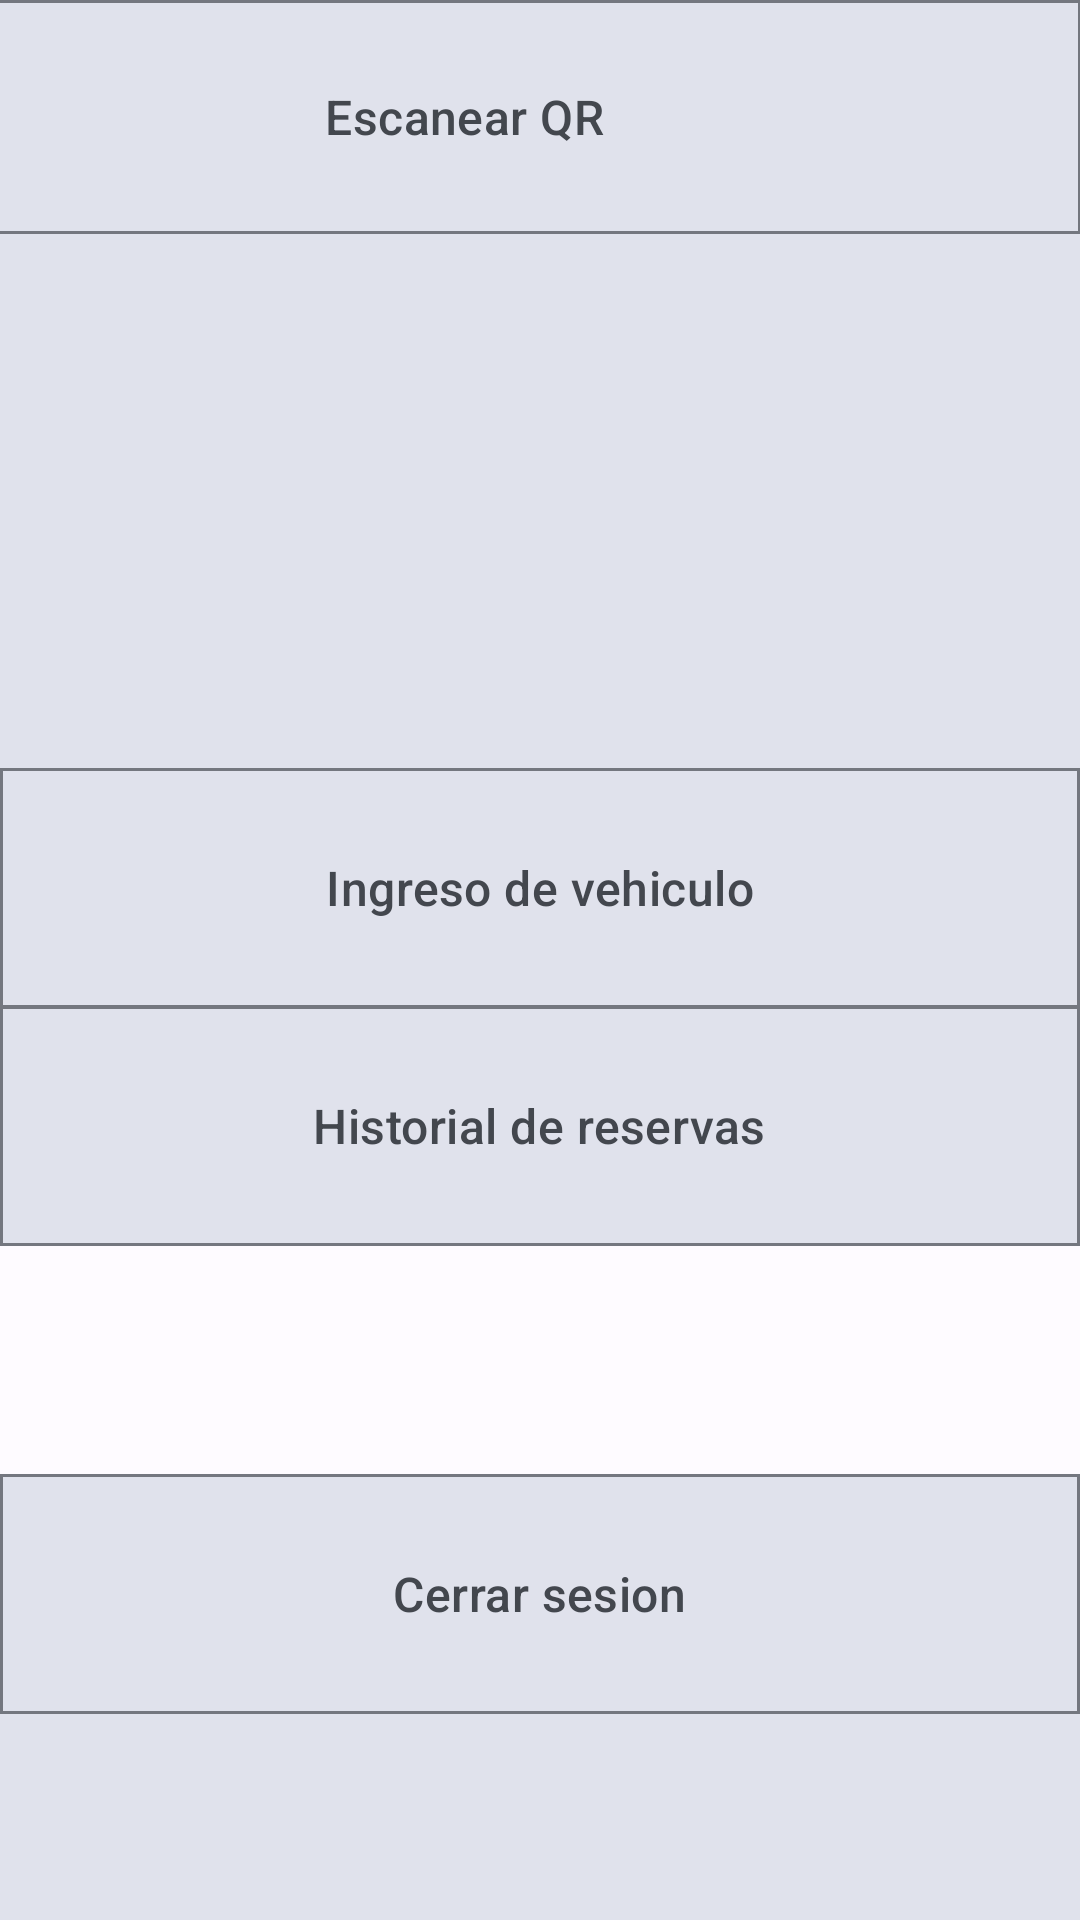

Android layout source for this screen:
<!-- AndroidManifest.xml: application theme Theme.ParkingUApp -->
<!-- res/layout/fragment_perfil_guardia.xml -->
<?xml version="1.0" encoding="utf-8"?>
<androidx.constraintlayout.widget.ConstraintLayout xmlns:android="http://schemas.android.com/apk/res/android"
    xmlns:app="http://schemas.android.com/apk/res-auto"
    xmlns:tools="http://schemas.android.com/tools"
    android:layout_width="match_parent"
    android:layout_height="match_parent"
    android:background="?attr/colorSurface"
    tools:context=".ui.perfil.PerfilFragment">

    <com.google.android.material.appbar.MaterialToolbar
        android:id="@+id/toolbar_perfil"
        android:layout_width="match_parent"
        android:layout_height="?attr/actionBarSize"
        android:background="?attr/colorSurface"
        app:layout_constraintEnd_toEndOf="parent"
        app:layout_constraintStart_toStartOf="parent"
        app:layout_constraintTop_toTopOf="parent">

        <ImageView
            android:layout_width="wrap_content"
            android:layout_height="40dp"
            android:layout_gravity="center"
            android:adjustViewBounds="true"
            android:contentDescription="Logo Universidad"
            android:scaleType="fitCenter"
            android:src="@drawable/ic_launcher_foreground"
            app:tint="?attr/colorPrimary" />

    </com.google.android.material.appbar.MaterialToolbar>

    <View
        android:id="@+id/view_placeholder_top"
        android:layout_width="0dp"
        android:layout_height="0dp"
        android:background="?attr/colorSurfaceVariant"
        app:layout_constraintEnd_toEndOf="parent"
        app:layout_constraintHeight_percent="0.3"
        app:layout_constraintStart_toStartOf="parent"
        app:layout_constraintTop_toBottomOf="@id/toolbar_perfil" />

    <com.google.android.material.card.MaterialCardView
        android:id="@+id/card_ingreso_vehiculo"
        android:layout_width="0dp"
        android:layout_height="80dp"
        android:clickable="true"
        android:focusable="true"
        app:cardBackgroundColor="?attr/colorSurfaceVariant"
        app:cardCornerRadius="0dp"
        app:cardElevation="0dp"
        app:layout_constraintEnd_toEndOf="@+id/card_historial_reservas"
        app:layout_constraintHorizontal_bias="0.0"
        app:layout_constraintStart_toStartOf="@+id/card_historial_reservas"
        app:layout_constraintTop_toBottomOf="@id/view_placeholder_top"
        app:strokeColor="?attr/colorOutline"
        app:strokeWidth="1dp">

        <TextView
            android:layout_width="wrap_content"
            android:layout_height="wrap_content"
            android:layout_gravity="center"
            android:text="Ingreso de vehiculo"
            android:textAppearance="?attr/textAppearanceTitleMedium"
            android:textColor="?attr/colorOnSurfaceVariant"
            tools:layout_editor_absoluteX="150dp"
            tools:layout_editor_absoluteY="274dp" />

    </com.google.android.material.card.MaterialCardView>

    <com.google.android.material.card.MaterialCardView
        android:id="@+id/card_cerrar_sesion"
        android:layout_width="0dp"
        android:layout_height="80dp"
        android:layout_marginTop="76dp"
        android:clickable="true"
        android:focusable="true"
        app:cardBackgroundColor="?attr/colorSurfaceVariant"
        app:cardCornerRadius="0dp"
        app:cardElevation="0dp"
        app:layout_constraintEnd_toEndOf="parent"
        app:layout_constraintHorizontal_bias="0.0"
        app:layout_constraintStart_toStartOf="parent"
        app:layout_constraintTop_toBottomOf="@id/card_historial_reservas"
        app:strokeColor="?attr/colorOutline"
        app:strokeWidth="1dp">

        <TextView
            android:layout_width="wrap_content"
            android:layout_height="wrap_content"
            android:layout_gravity="center"
            android:text="Cerrar sesion"
            android:textAppearance="?attr/textAppearanceTitleMedium"
            android:textColor="?attr/colorOnSurfaceVariant"
            tools:layout_editor_absoluteX="173dp"
            tools:layout_editor_absoluteY="433dp" />

    </com.google.android.material.card.MaterialCardView>

    <com.google.android.material.card.MaterialCardView
        android:id="@+id/card_historial_reservas"
        android:layout_width="0dp"
        android:layout_height="80dp"
        android:layout_marginTop="-1dp"
        android:clickable="true"
        android:focusable="true"
        app:cardBackgroundColor="?attr/colorSurfaceVariant"
        app:cardCornerRadius="0dp"
        app:cardElevation="0dp"
        app:layout_constraintEnd_toEndOf="@+id/card_cerrar_sesion"
        app:layout_constraintHorizontal_bias="1.0"
        app:layout_constraintStart_toStartOf="@+id/card_cerrar_sesion"
        app:layout_constraintTop_toBottomOf="@id/card_ingreso_vehiculo"
        app:strokeColor="?attr/colorOutline"
        app:strokeWidth="1dp">

        <TextView
            android:layout_width="wrap_content"
            android:layout_height="wrap_content"
            android:layout_gravity="center"
            android:text="Historial de reservas"
            android:textAppearance="?attr/textAppearanceTitleMedium"
            android:textColor="?attr/colorOnSurfaceVariant"
            tools:layout_editor_absoluteX="146dp"
            tools:layout_editor_absoluteY="354dp" />

    </com.google.android.material.card.MaterialCardView>

    <com.google.android.material.card.MaterialCardView
        android:id="@+id/card_QR_Scan"
        android:layout_width="411dp"
        android:layout_height="78dp"
        android:clickable="true"
        android:focusable="true"
        app:cardBackgroundColor="?attr/colorSurfaceVariant"
        app:cardCornerRadius="0dp"
        app:cardElevation="0dp"
        app:layout_constraintEnd_toEndOf="parent"
        app:layout_constraintHorizontal_bias="1.0"
        app:layout_constraintStart_toStartOf="parent"
        app:strokeColor="?attr/colorOutline"
        app:strokeWidth="1dp"
        tools:layout_editor_absoluteY="443dp"
        tools:ignore="MissingConstraints">

        <TextView
            android:layout_width="wrap_content"
            android:layout_height="wrap_content"
            android:layout_gravity="center"
            android:text="Escanear QR"
            android:textAppearance="?attr/textAppearanceTitleMedium"
            android:textColor="?attr/colorOnSurfaceVariant"
            tools:layout_editor_absoluteX="146dp"
            tools:layout_editor_absoluteY="354dp" />

    </com.google.android.material.card.MaterialCardView>

    <View
        android:id="@+id/view_placeholder_bottom"
        android:layout_width="0dp"
        android:layout_height="0dp"
        android:background="?attr/colorSurfaceVariant"
        app:layout_constraintBottom_toBottomOf="parent"
        app:layout_constraintEnd_toEndOf="parent"
        app:layout_constraintStart_toStartOf="parent"
        app:layout_constraintTop_toBottomOf="@id/card_cerrar_sesion" />

    <androidx.constraintlayout.widget.Group
        android:id="@+id/group"
        android:layout_width="wrap_content"
        android:layout_height="wrap_content"
        app:constraint_referenced_ids="card_cerrar_sesion,card_historial_reservas,card_ingreso_vehiculo,card_QR_Scan" />

</androidx.constraintlayout.widget.ConstraintLayout>
<!-- resources referenced by this layout -->
<resources>
  <style name="Theme.ParkingUApp" parent="Theme.Material3.Light.NoActionBar">
  
          <item name="colorPrimary">@color/md_theme_light_primary</item>
          <item name="colorOnPrimary">@color/md_theme_light_onPrimary</item>
          <item name="colorPrimaryContainer">@color/md_theme_light_primaryContainer</item>
          <item name="colorOnPrimaryContainer">@color/md_theme_light_onPrimaryContainer</item>
          <item name="colorSecondary">@color/md_theme_light_secondary</item>
          <item name="colorOnSecondary">@color/md_theme_light_onSecondary</item>
          <item name="colorSecondaryContainer">@color/md_theme_light_secondaryContainer</item>
          <item name="colorOnSecondaryContainer">@color/md_theme_light_onSecondaryContainer</item>
          <item name="colorTertiary">@color/md_theme_light_tertiary</item>
          <item name="colorOnTertiary">@color/md_theme_light_onTertiary</item>
          <item name="colorTertiaryContainer">@color/md_theme_light_tertiaryContainer</item>
          <item name="colorOnTertiaryContainer">@color/md_theme_light_onTertiaryContainer</item>
          <item name="colorError">@color/md_theme_light_error</item>
          <item name="colorErrorContainer">@color/md_theme_light_errorContainer</item>
  
          <item name="android:colorBackground">@color/md_theme_light_background</item>
          <item name="colorOnBackground">@color/md_theme_light_onBackground</item>
          <item name="colorSurface">@color/md_theme_light_surface</item>
          <item name="colorOnSurface">@color/md_theme_light_onSurface</item>
          <item name="colorSurfaceVariant">@color/md_theme_light_surfaceVariant</item>
          <item name="colorOnSurfaceVariant">@color/md_theme_light_onSurfaceVariant</item>
          <item name="colorOutline">@color/md_theme_light_outline</item>
  
          <item name="android:statusBarColor">@color/md_theme_light_surface</item>
          <item name="android:windowLightStatusBar" tools:targetApi="M">true</item>
      </style>
  <color name="md_theme_light_primary">#005FAF</color>
  <color name="md_theme_light_onPrimary">#FFFFFF</color>
  <color name="md_theme_light_primaryContainer">#D6E3FF</color>
  <color name="md_theme_light_onPrimaryContainer">#001C3A</color>
  <color name="md_theme_light_secondary">#555F71</color>
  <color name="md_theme_light_onSecondary">#FFFFFF</color>
  <color name="md_theme_light_secondaryContainer">#D9E3F8</color>
  <color name="md_theme_light_onSecondaryContainer">#121C2B</color>
  <color name="md_theme_light_tertiary">#6F5675</color>
  <color name="md_theme_light_onTertiary">#FFFFFF</color>
  <color name="md_theme_light_tertiaryContainer">#F8D8FE</color>
  <color name="md_theme_light_onTertiaryContainer">#28132F</color>
  <color name="md_theme_light_error">#BA1A1A</color>
  <color name="md_theme_light_errorContainer">#FFDAD6</color>
  <color name="md_theme_light_background">#FEFBFF</color>
  <color name="md_theme_light_onBackground">#1A1C1E</color>
  <color name="md_theme_light_surface">#FEFBFF</color>
  <color name="md_theme_light_onSurface">#1A1C1E</color>
  <color name="md_theme_light_surfaceVariant">#E0E2EC</color>
  <color name="md_theme_light_onSurfaceVariant">#43474E</color>
  <color name="md_theme_light_outline">#74777F</color>
</resources>
